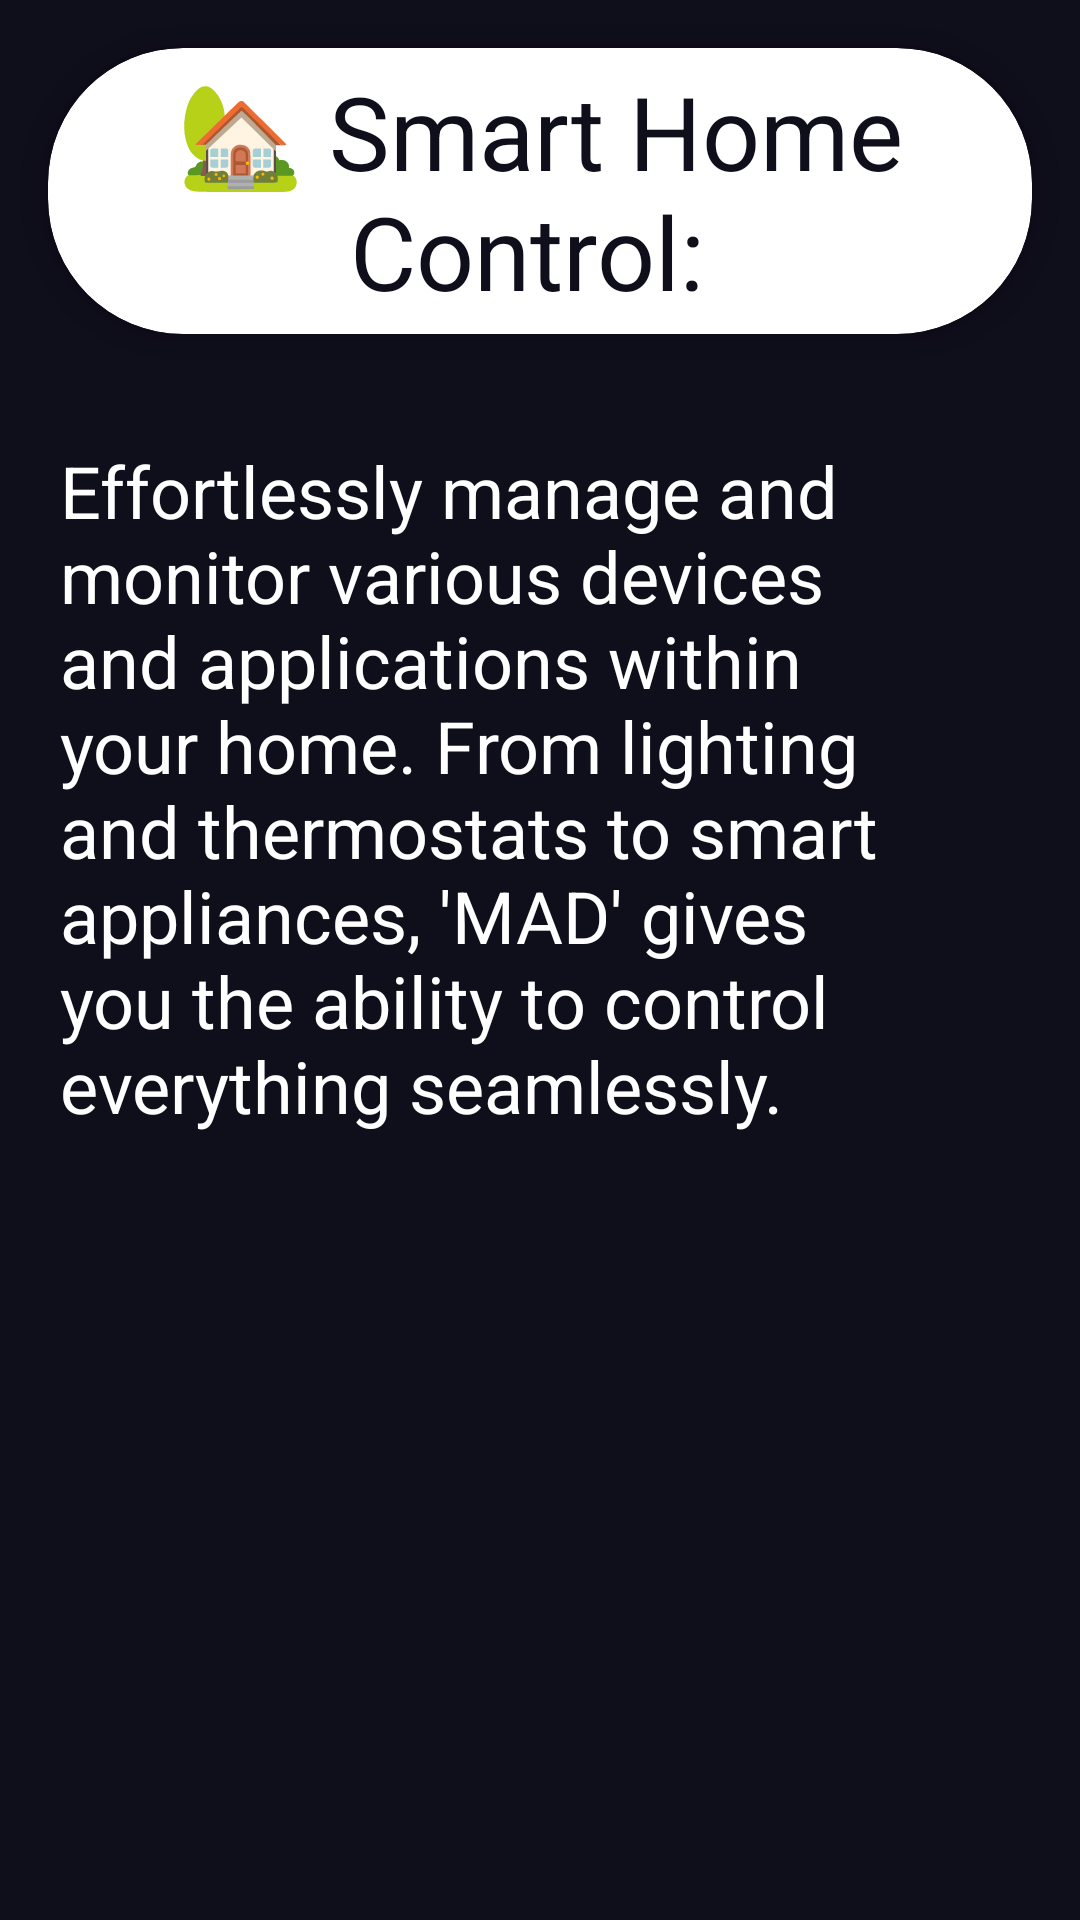

This screen was rendered from an Android layout file. Write that file and the resources it references.
<!-- AndroidManifest.xml: application theme Theme.MobileAppliancesDirector -->
<!-- res/layout/fragment_info1.xml -->
<?xml version="1.0" encoding="utf-8"?>
<FrameLayout xmlns:android="http://schemas.android.com/apk/res/android"
    xmlns:tools="http://schemas.android.com/tools"
    android:layout_width="match_parent"
    android:layout_height="match_parent"
    xmlns:app="http://schemas.android.com/apk/res-auto"
    android:background="#0F0E1B"
    tools:context=".InfoFragment1">

    <LinearLayout
        android:layout_width="wrap_content"
        android:layout_height="wrap_content"
        android:orientation="vertical">

        <androidx.cardview.widget.CardView
            android:id="@+id/cardView"
            android:layout_width="match_parent"
            android:layout_height="match_parent"
            android:layout_margin="16dp"
            app:cardCornerRadius="45dp"
            app:cardElevation="4dp">

            <TextView
                android:layout_width="match_parent"
                android:layout_height="match_parent"
                android:layout_gravity="center_horizontal"
                android:layout_margin="5dp"
                android:text="🏡 Smart Home Control: "
                android:textAlignment="center"
                android:textColor="#0F0E1B"
                android:textSize="34dp" />

        </androidx.cardview.widget.CardView>

        <TextView
            android:layout_width="match_parent"
            android:layout_height="match_parent"
            android:layout_gravity="center_horizontal"
            android:layout_margin="20dp"
            android:text="Effortlessly manage and monitor various devices and applications within your home. From lighting and thermostats to smart appliances, 'MAD' gives you the ability to control everything seamlessly."
            android:textColor="#FFFFFF"
            android:textSize="24dp" />

    </LinearLayout>

</FrameLayout>
<!-- resources referenced by this layout -->
<resources>
  <style name="Theme.MobileAppliancesDirector" parent="Theme.Material3.DayNight.NoActionBar">
          
          <item name="colorPrimary">@color/purple_500</item>
          <item name="colorPrimaryVariant">#48438F</item>
          <item name="colorOnPrimary">@color/white</item>
          
          <item name="colorSecondary">@color/teal_200</item>
          <item name="colorSecondaryVariant">@color/teal_700</item>
          <item name="colorOnSecondary">@color/black</item>
          
          <item name="android:statusBarColor">?attr/colorPrimaryVariant</item>
          
      </style>
  <!-- not gathered from this repository: default colours our renderer supplied (Android Studio template values) -->
  <color name="purple_500">#FF6200EE</color>
  <color name="teal_200">#FF03DAC5</color>
  <color name="teal_700">#FF018786</color>
  <color name="black">#FF000000</color>
  <color name="white">#FFFFFFFF</color>
</resources>
